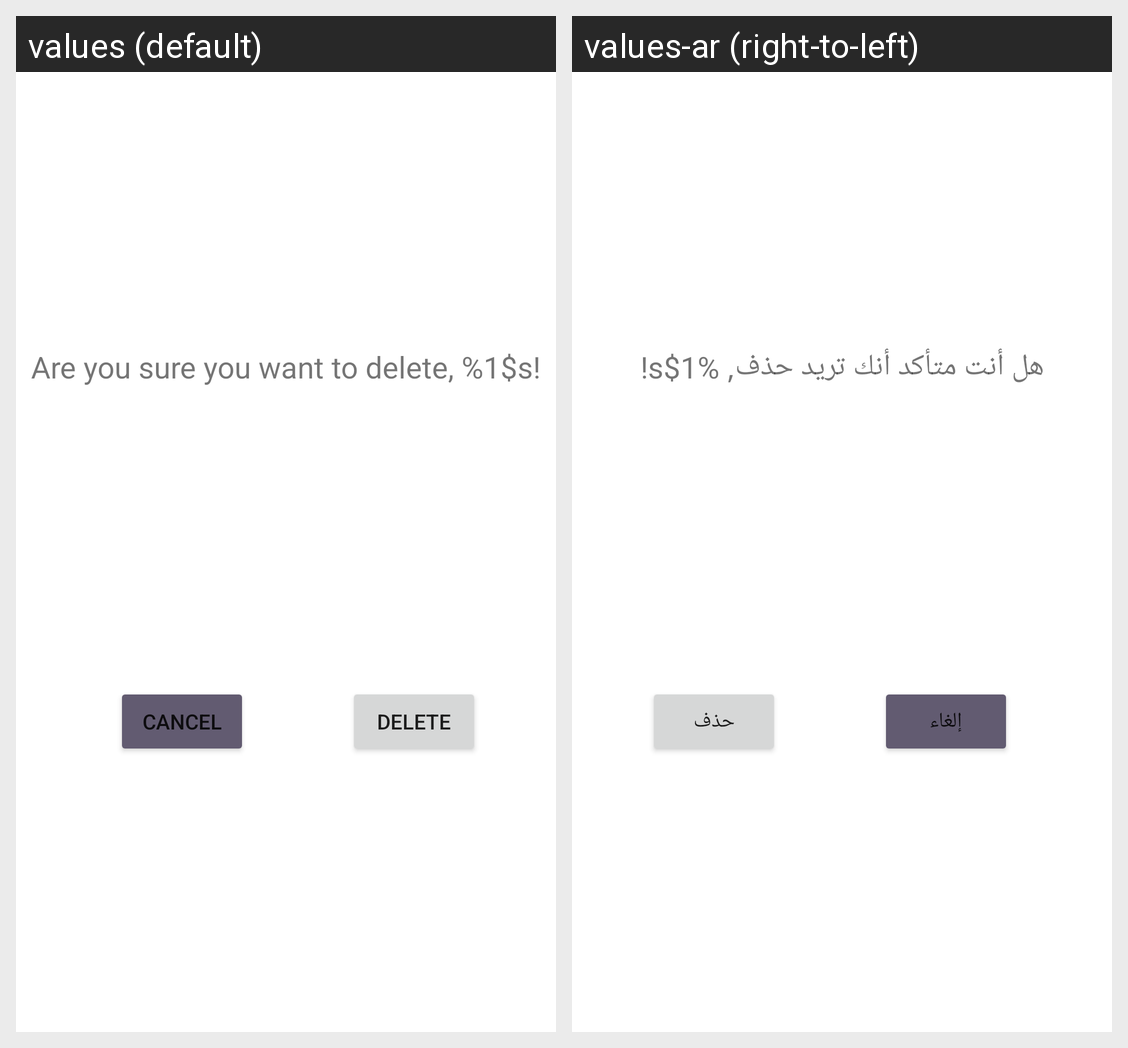

This grid shows one Android layout under two languages. Give, for every string resource on the screen, its name, the default text and each shown locale's text.
Android screen res/layout/dialog_delete.xml rendered under 2 locales, left to right: values (default), values-ar (right-to-left). Device: Nexus 5 (rendered at 1080×1920; each locale shown at half size, 540×960, under a caption strip naming it); theme AppTheme.
Strings drawn on this screen, with the default value and each locale's value (text and hints the layout hard-codes, and strings that could not be matched under every locale, appear in the picture but are not listed):

delete_confirm
  values: Are you sure you want to delete, %1$s!
  values-ar: هل أنت متأكد أنك تريد حذف, %1$s!

delete
  values: Delete
  values-ar: حذف

cancel
  values: Cancel
  values-ar: إلغاء
